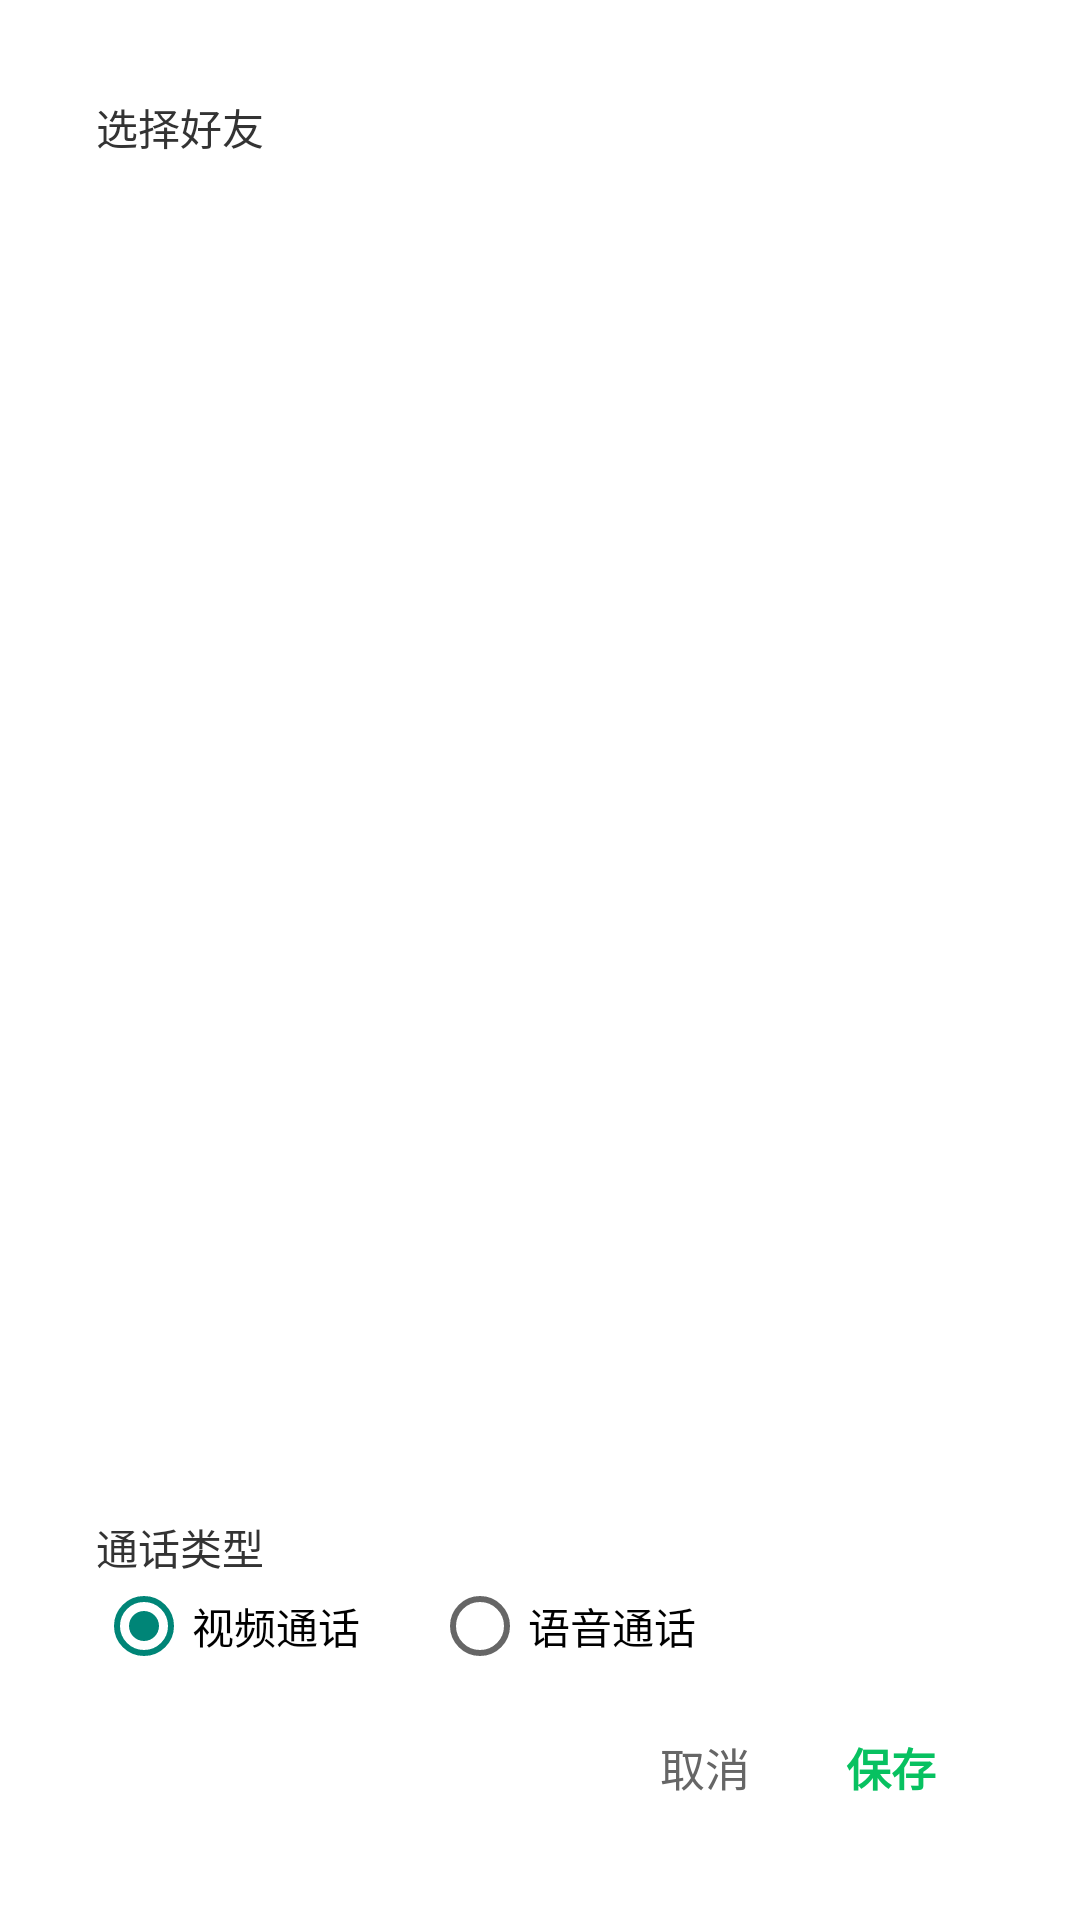

Produce the Android XML layout that renders to this screen, including the resource entries it uses.
<!-- AndroidManifest.xml: activity theme android:Theme.Material.Light.Dialog -->
<!-- res/layout/activity_widget_config.xml -->
<?xml version="1.0" encoding="utf-8"?>
<LinearLayout xmlns:android="http://schemas.android.com/apk/res/android"
    android:layout_width="match_parent"
    android:layout_height="match_parent"
    android:orientation="vertical"
    android:padding="16dp">

    <TextView
        android:layout_width="wrap_content"
        android:layout_height="wrap_content"
        android:text="@string/widget_pick_friend"
        android:textColor="@color/text_primary"
        android:textSize="14sp" />

    <ListView
        android:id="@+id/widget_friend_list"
        android:layout_width="match_parent"
        android:layout_height="0dp"
        android:layout_marginTop="6dp"
        android:layout_weight="1"
        android:divider="@color/divider"
        android:dividerHeight="1dp" />

    <TextView
        android:layout_width="wrap_content"
        android:layout_height="wrap_content"
        android:layout_marginTop="12dp"
        android:text="@string/call_type"
        android:textColor="@color/text_primary"
        android:textSize="14sp" />

    <RadioGroup
        android:id="@+id/widget_call_type"
        android:layout_width="match_parent"
        android:layout_height="wrap_content"
        android:orientation="horizontal">

        <RadioButton
            android:id="@+id/widget_type_video"
            android:layout_width="wrap_content"
            android:layout_height="wrap_content"
            android:checked="true"
            android:text="@string/call_type_video" />

        <RadioButton
            android:id="@+id/widget_type_voice"
            android:layout_width="wrap_content"
            android:layout_height="wrap_content"
            android:layout_marginStart="24dp"
            android:text="@string/call_type_voice" />
    </RadioGroup>

    <LinearLayout
        android:layout_width="match_parent"
        android:layout_height="wrap_content"
        android:layout_marginTop="12dp"
        android:gravity="end"
        android:orientation="horizontal">

        <TextView
            android:id="@+id/widget_cancel"
            android:layout_width="wrap_content"
            android:layout_height="wrap_content"
            android:background="?android:attr/selectableItemBackground"
            android:clickable="true"
            android:focusable="true"
            android:paddingStart="16dp"
            android:paddingEnd="16dp"
            android:paddingTop="8dp"
            android:paddingBottom="8dp"
            android:text="@string/action_cancel"
            android:textColor="@color/text_secondary"
            android:textSize="15sp" />

        <TextView
            android:id="@+id/widget_confirm"
            android:layout_width="wrap_content"
            android:layout_height="wrap_content"
            android:background="?android:attr/selectableItemBackground"
            android:clickable="true"
            android:focusable="true"
            android:paddingStart="16dp"
            android:paddingEnd="16dp"
            android:paddingTop="8dp"
            android:paddingBottom="8dp"
            android:text="@string/action_save"
            android:textColor="@color/primary"
            android:textSize="15sp"
            android:textStyle="bold" />
    </LinearLayout>
</LinearLayout>
<!-- resources referenced by this layout -->
<resources>
  <color name="divider">#EEEEEE</color>
  <color name="primary">#07C160</color>
  <color name="text_primary">#333333</color>
  <color name="text_secondary">#666666</color>
  <string name="action_cancel">取消</string>
  <string name="action_save">保存</string>
  <string name="call_type">通话类型</string>
  <string name="call_type_video">视频通话</string>
  <string name="call_type_voice">语音通话</string>
  <string name="widget_pick_friend">选择好友</string>
</resources>
